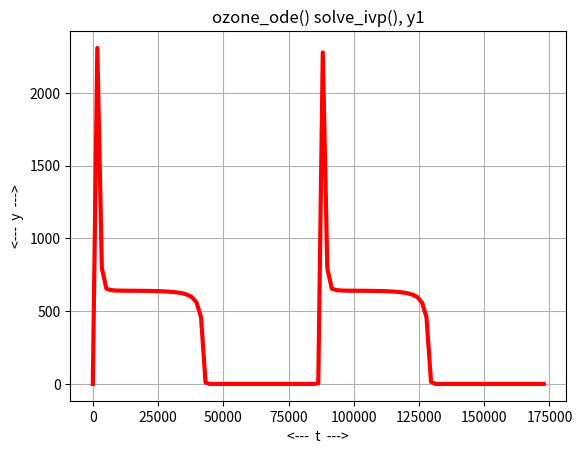
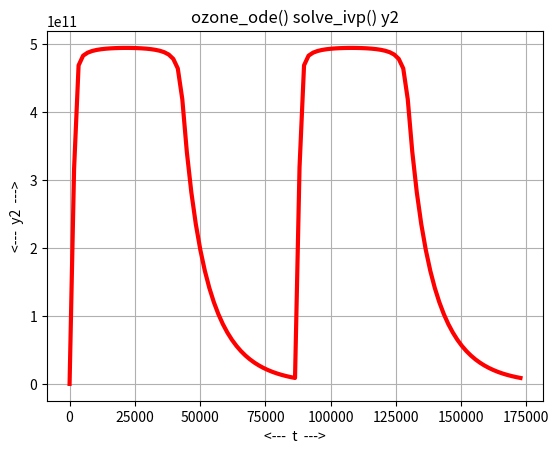
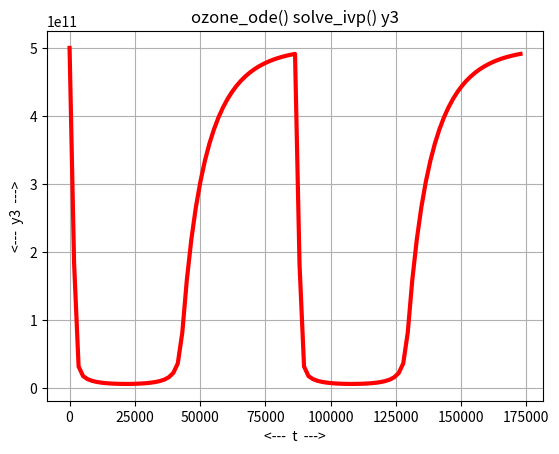
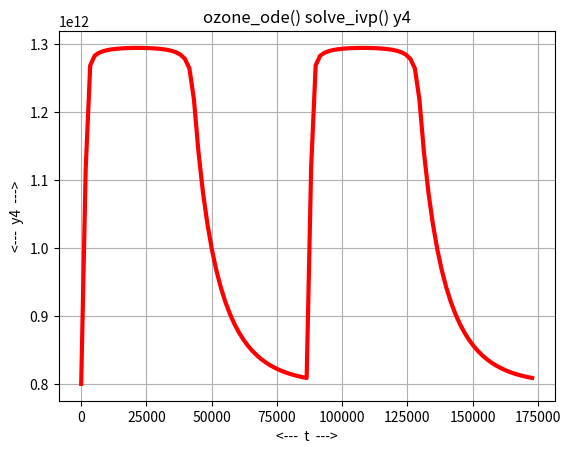
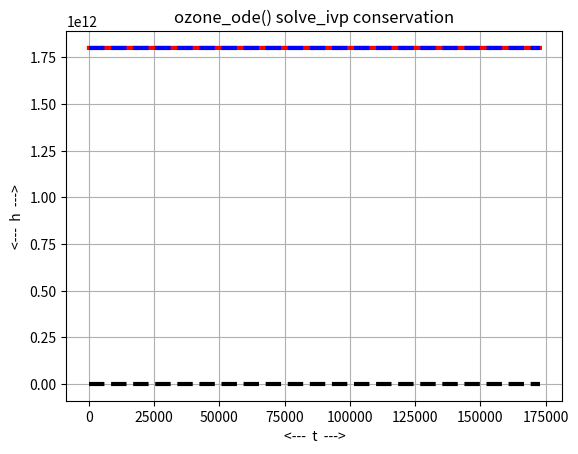

Recreate these plots in Python, in order.
#! /usr/bin/env python3
#
def ozone_conserved ( y ):

#*****************************************************************************80
#
## ozone_conserved() evaluates a quantity that should be conserved.
#
#  Licensing:
#
#    This code is distributed under the MIT license.
#
#  Modified:
#
#    11 June 2021
#
#  Author:
#
#    John Burkardt
#
#  Reference:
#
#    Dale Durran,
#    Numerical methods for fluid dynamics, with applications to geophysics,
#    Second Edition,
#    Springer, 2010,
#    ISBN13: 978-1-4419-6412-0.
#
#  Input:
#
#    real Y(4): the current solution.
#
#  Output:
#
#    real H: the conserved quantity.
#
  y1 = y[0]
  y2 = y[1]
  y3 = y[2]
  y4 = y[3]

  h = y1 + y2 + 2.0 * y3 + y4

  return h

def ozone_deriv ( t, y ):

#*****************************************************************************80
#
## ozone_deriv() evaluates the derivative of ozone_ode().
#
#  Licensing:
#
#    This code is distributed under the MIT license.
#
#  Modified:
#
#    11 June 2021
#
#  Author:
#
#    John Burkardt
#
#  Reference:
#
#    Dale Durran,
#    Numerical methods for fluid dynamics, with applications to geophysics,
#    Second Edition,
#    Springer, 2010,
#    ISBN13: 978-1-4419-6412-0.
#
#    Willem Hundsdorfer, Jan Verwer,
#    Numerical solution of time dependent advection-diffusion-reaction equations,
#    Springer, 2003,
#    ISBN13: 978-3-662-09017-6.
#
#  Input:
#
#    real T, Y(4): the arguments of the derivative.
#
#  Output:
#
#    real DYDT(4): the value of the derivative.
#
  import numpy as np

  k1 = ozone_k1 ( t )
  k2, k3, t0, y0, tstop = ozone_parameters ( )

  y1 = y[0]
  y2 = y[1]
  y3 = y[2]
  y4 = y[3]

  dy1dt = + k1 * y3 - k2 * y1
  dy2dt = + k1 * y3           - k3 * y2 * y4
  dy3dt = - k1 * y3           + k3 * y2 * y4
  dy4dt =           + k2 * y1 - k3 * y2 * y4

  dydt = np.array ( [ dy1dt, dy2dt, dy3dt, dy4dt ] )

  return dydt

def ozone_k1 ( t ):

#*****************************************************************************80
#
## ozone_k1() evaluates rate coefficient k1 for ozone_ode().
#
#  Licensing:
#
#    This code is distributed under the MIT license.
#
#  Modified:
#
#    11 June 2021
#
#  Author:
#
#    John Burkardt
#
#  Input:
#
#    real T: the current time, in seconds from sunrise.
#
#  Output:
#
#    real K1: the rate coefficient.
#
  import numpy as np

  td = 24.0 * 60.0 * 60.0
  k1 = 0.01 * np.maximum ( 0.0, np.sin ( 2.0 * np.pi * t / td ) )

  return k1

def ozone_ode_test ( ):

#*****************************************************************************80
#
## ozone_ode_test() tests ozone_ode().
#
#  Licensing:
#
#    This code is distributed under the MIT license.
#
#  Modified:
#
#    11 June 2021
#
#  Author:
#
#    John Burkardt
#
  import numpy as np
  import platform

  print ( '' )
  print ( 'ozone_ode_test():' )
  print ( '  python version: ' + platform.python_version ( ) )
  print ( '  numpy version:  ' + np.version.version )
  print ( '  Solve ozone_ode().' )

  k2, k3, t0, y0, tstop = ozone_parameters ( )

  print ( '' )
  print ( '  parameters:' )
  print ( '    k2    = ', k2 )
  print ( '    k3    = ', k3 )
  print ( '    t0    = ', t0 )
  print ( '    y0    = ', y0 )
  print ( '    tstop = ', tstop )

  ozone_solve_ivp ( )
#
#  Terminate.
#
  print ( '' )
  print ( 'ozone_ode_test():' )
  print ( '  Normal end of execution.' )

  return

def ozone_parameters ( k2_user = None, k3_user = None, t0_user = None, \
  y0_user = None, tstop_user = None ):

#*****************************************************************************80
#
## ozone_parameters() returns parameters for ozone_ode().
#
#  Discussion:
#
#    If input values are specified, this resets the default parameters.
#    Otherwise, the output will be the current defaults.
#
#  Licensing:
#
#    This code is distributed under the MIT license.
#
#  Modified:
#
#    11 June 2021
#
#  Author:
#
#    John Burkardt
#
#  Input:
#
#    real K2_USER, K3_USER: rate parameters
#
#    real T0_USER: the initial time, in seconds.
#
#    real Y0_USER[4]: the initial condition.
#
#    real TSTOP_USER: the final time, in seconds.
#
#  Output:
#
#    real K2, K3: rate parameters
#
#    real T0: the initial time, in seconds.
#
#    real Y0[4]: the initial condition.
#
#    real TSTOP: the final time, in seconds.
#
  import numpy as np

  if not hasattr ( ozone_parameters, "k2_default" ):
    ozone_parameters.k2_default = 1.0E+5

  if not hasattr ( ozone_parameters, "k3_default" ):
    ozone_parameters.k3_default = 1.0E-16

  if not hasattr ( ozone_parameters, "t0_default" ):
    ozone_parameters.t0_default = 0.0

  if not hasattr ( ozone_parameters, "y0_default" ):
    ozone_parameters.y0_default = np.array ( [ 0.0, 0.0, 5.0E+11, 8.0E+11 ] )

  if not hasattr ( ozone_parameters, "tstop_default" ):
    ozone_parameters.tstop_default = 2.0 * ( 24.0 * 60.0 * 60.0 )
#
#  Update defaults if input was supplied.
#
  if ( k2_user is not None ):
    ozone_parameters.k2_default = k2_user

  if ( k3_user is not None ):
    ozone_parameters.k3_default = k3_user

  if ( t0_user is not None ):
    ozone_parameters.t0_default = t0_user

  if ( y0_user is not None ):
    ozone_parameters.y0_default = y0_user

  if ( tstop_user is not None ):
    ozone_parameters.tstop_default = tstop_user
#
#  Return values.
#
  k2 = ozone_parameters.k2_default
  k3 = ozone_parameters.k3_default
  t0 = ozone_parameters.t0_default
  y0 = ozone_parameters.y0_default
  tstop = ozone_parameters.tstop_default

  return k2, k3, t0, y0, tstop

def ozone_solve_ivp ( ):

#*****************************************************************************80
#
## ozone_solve_ivp() uses solve_ivp() to solve ozone_ode().
#
#  Licensing:
#
#    This code is distributed under the MIT license.
#
#  Modified:
#
#    11 June 2021
#
#  Author:
#
#    John Burkardt
#
  from scipy.integrate import solve_ivp
  import matplotlib.pyplot as plt
  import numpy as np

  print ( '' )
  print ( 'ozone_solve_ivp():' )
  print ( '  Use solve_ivp() to solve ozone_ode().' )

  k2, k3, t0, y0, tstop = ozone_parameters ( )

  f = ozone_deriv
  tspan = np.array ( [ t0, tstop ] )
  t = np.linspace ( t0, tstop, 101 )
#
#  This problem is stiff.  The "Radau" option solves it quickly.
#
  sol = solve_ivp ( f, tspan, y0, method = 'Radau', t_eval = t )

  plt.plot ( t, sol.y[0], 'r-', linewidth = 3 )
  plt.grid ( True )
  plt.xlabel ( '<---  t  --->' )
  plt.ylabel ( '<---  y  --->' )
  plt.title ( 'ozone_ode() solve_ivp(), y1' )
  filename = 'ozone_solve_ivp_y1.png'
  plt.savefig ( filename )
  print ( '  Graphics saved as "%s"' % ( filename ) )
  plt.show ( block = False )
  plt.close ( )

  plt.plot ( t, sol.y[1], 'r-', linewidth = 3 )
  plt.grid ( True )
  plt.xlabel ( '<---  t  --->' )
  plt.ylabel ( '<---  y2  --->' )
  plt.title ( 'ozone_ode() solve_ivp() y2' )
  filename = 'ozone_solve_ivp_y2.png'
  plt.savefig ( filename )
  print ( '  Graphics saved as "%s"' % ( filename ) )
  plt.show ( block = False )
  plt.close ( )

  plt.plot ( t, sol.y[2], 'r-', linewidth = 3 )
  plt.grid ( True )
  plt.xlabel ( '<---  t  --->' )
  plt.ylabel ( '<---  y3  --->' )
  plt.title ( 'ozone_ode() solve_ivp() y3' )
  filename = 'ozone_solve_ivp_y3.png'
  plt.savefig ( filename )
  print ( '  Graphics saved as "%s"' % ( filename ) )
  plt.show ( block = False )
  plt.close ( )

  plt.plot ( t, sol.y[3], 'r-', linewidth = 3 )
  plt.grid ( True )
  plt.xlabel ( '<---  t  --->' )
  plt.ylabel ( '<---  y4  --->' )
  plt.title ( 'ozone_ode() solve_ivp() y4' )
  filename = 'ozone_solve_ivp_y4.png'
  plt.savefig ( filename )
  print ( '  Graphics saved as "%s"' % ( filename ) )
  plt.show ( block = False )
  plt.close ( )

  h = ozone_conserved ( sol.y )

  plt.plot ( t, h, 'r-', linewidth = 3 )
  plt.plot ( tspan, np.array ( [h[0],h[0]] ), 'b--', linewidth = 3 )
  plt.plot ( tspan, np.array ( [0.0,0.0] ), 'k--', linewidth = 3 )
  plt.grid ( True )
  plt.xlabel ( '<---  t  --->' )
  plt.ylabel ( '<---  h  --->' )
  plt.title ( 'ozone_ode() solve_ivp conservation' )
  filename = 'ozone_solve_ivp_conservation.png'
  plt.savefig ( filename )
  print ( '  Graphics saved as "%s"' % ( filename ) )
  plt.show ( block = False )
  plt.close ( )

  return

def timestamp ( ):

#*****************************************************************************80
#
## timestamp() prints the date as a timestamp.
#
#  Licensing:
#
#    This code is distributed under the MIT license. 
#
#  Modified:
#
#    21 August 2019
#
#  Author:
#
#    John Burkardt
#
  import time

  t = time.time ( )
  print ( time.ctime ( t ) )

  return

if ( __name__ == '__main__' ):
  timestamp ( )
  ozone_ode_test ( )
  timestamp ( )
